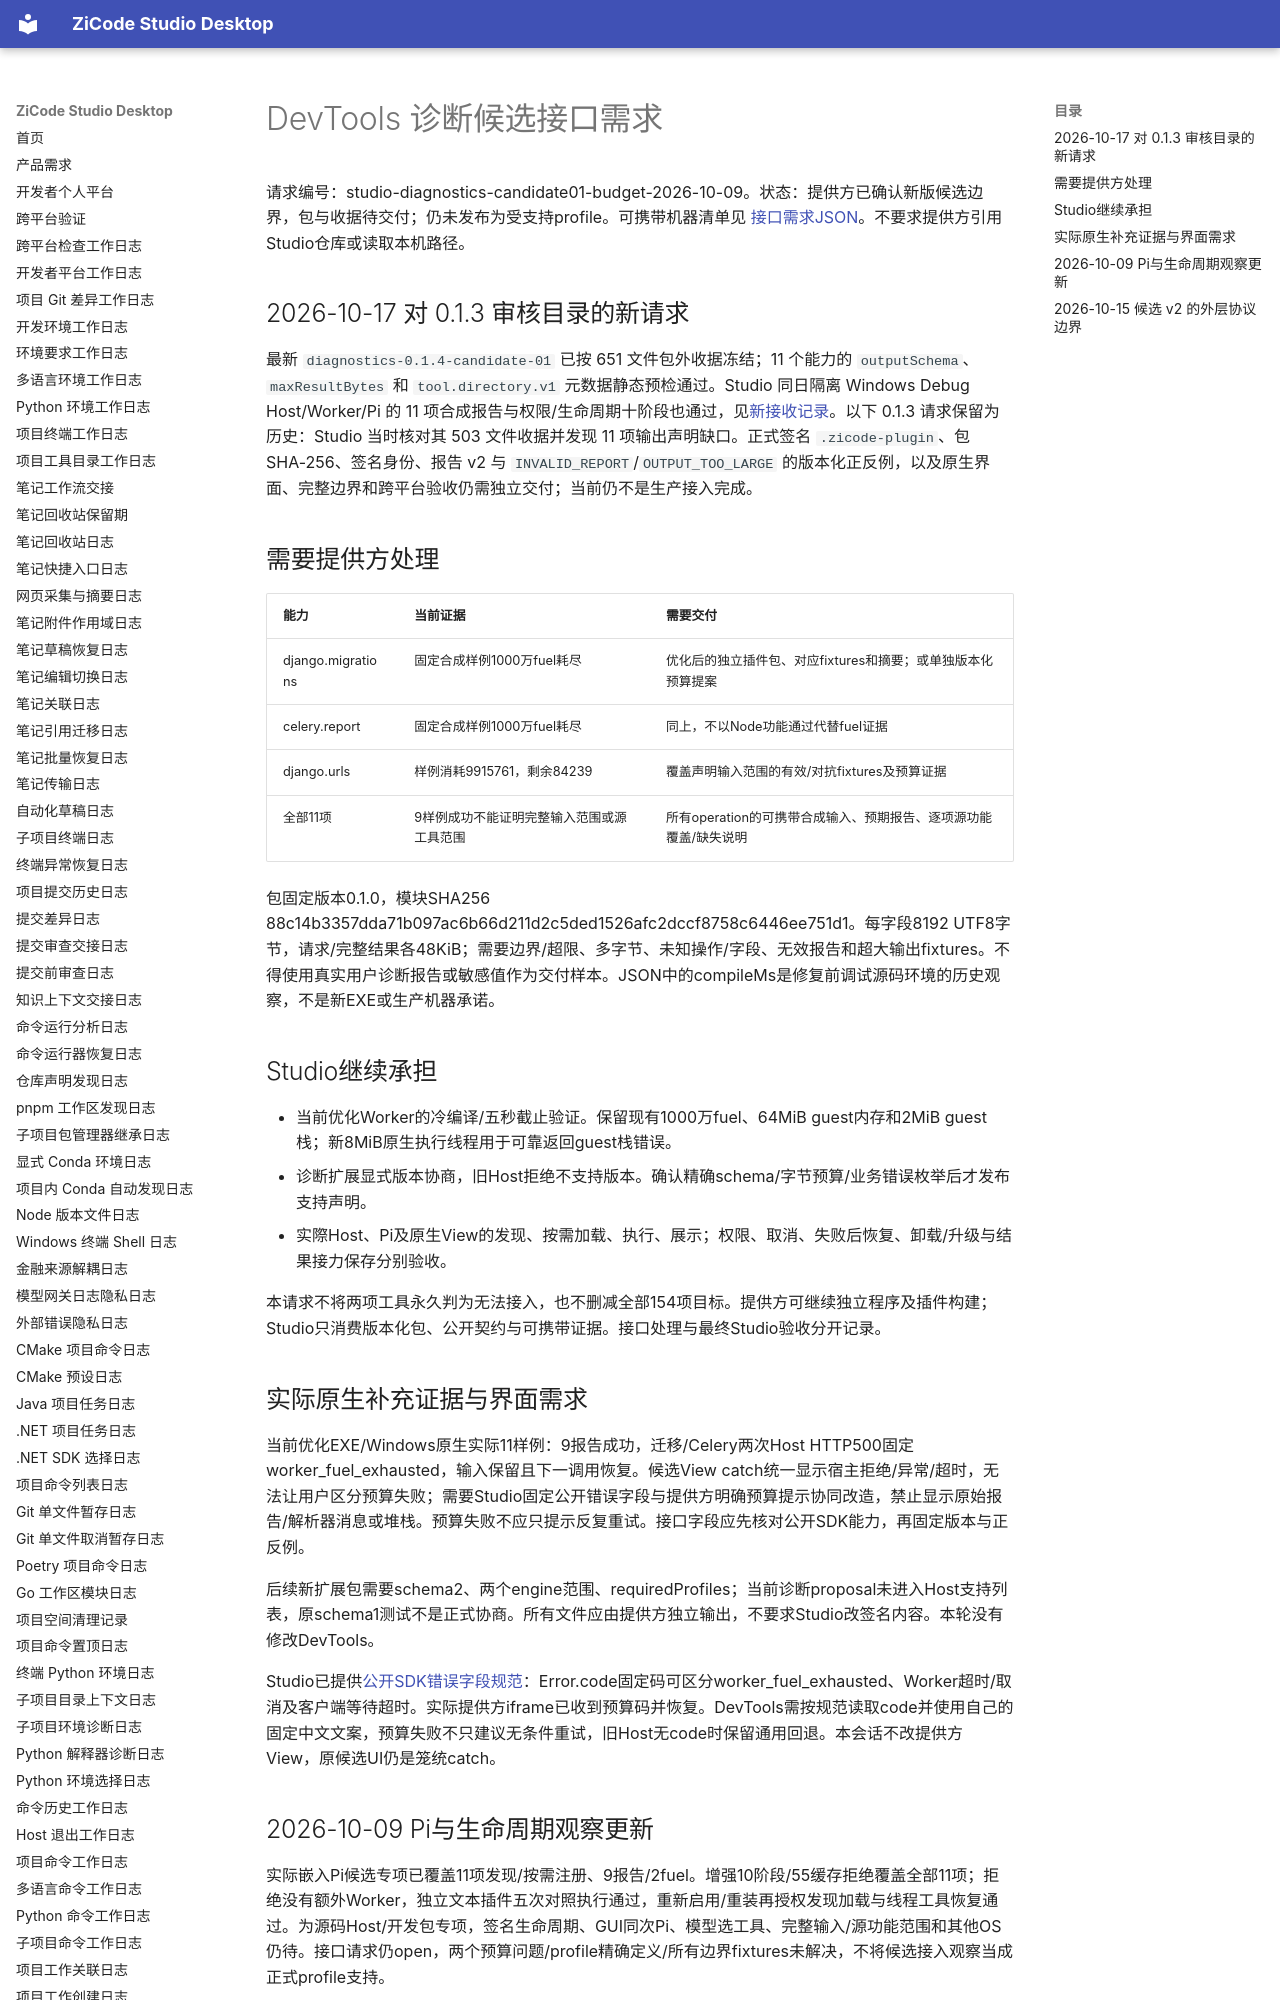

repository: ax2/zicode-studio-desktop · page: plugins/devtools-diagnostics-interface-request/index.html · generator: mkdocs

# DevTools 诊断候选接口需求

请求编号：studio-diagnostics-candidate01-budget-2026-10-09。状态：提供方已确认新版候选边界，包与收据待交付；仍未发布为受支持profile。可携带机器清单见 [接口需求JSON](devtools-diagnostics-interface-request.json)。不要求提供方引用Studio仓库或读取本机路径。

## 2026-10-17 对 0.1.3 审核目录的新请求

最新 `diagnostics-0.1.4-candidate-01` 已按 651 文件包外收据冻结；11 个能力的 `outputSchema`、`maxResultBytes` 和 `tool.directory.v1` 元数据静态预检通过。Studio 同日隔离 Windows Debug Host/Worker/Pi 的 11 项合成报告与权限/生命周期十阶段也通过，见[新接收记录](../iterations/2026-10-18-devtools-catalog-d084-diagnostics-014-intake.md)。以下 0.1.3 请求保留为历史：Studio 当时核对其 503 文件收据并发现 11 项输出声明缺口。正式签名 `.zicode-plugin`、包 SHA-256、签名身份、报告 v2 与 `INVALID_REPORT`/`OUTPUT_TOO_LARGE` 的版本化正反例，以及原生界面、完整边界和跨平台验收仍需独立交付；当前仍不是生产接入完成。

## 需要提供方处理

| 能力 | 当前证据 | 需要交付 |
| --- | --- | --- |
| django.migrations | 固定合成样例1000万fuel耗尽 | 优化后的独立插件包、对应fixtures和摘要；或单独版本化预算提案 |
| celery.report | 固定合成样例1000万fuel耗尽 | 同上，不以Node功能通过代替fuel证据 |
| django.urls | 样例消耗9915761，剩余84239 | 覆盖声明输入范围的有效/对抗fixtures及预算证据 |
| 全部11项 | 9样例成功不能证明完整输入范围或源工具范围 | 所有operation的可携带合成输入、预期报告、逐项源功能覆盖/缺失说明 |

包固定版本0.1.0，模块SHA256 88c14b3357dda71b097ac6b66d211d2c5ded1526afc2dccf8758c6446ee751d1。每字段8192 UTF8字节，请求/完整结果各48KiB；需要边界/超限、多字节、未知操作/字段、无效报告和超大输出fixtures。不得使用真实用户诊断报告或敏感值作为交付样本。JSON中的compileMs是修复前调试源码环境的历史观察，不是新EXE或生产机器承诺。

## Studio继续承担

- 当前优化Worker的冷编译/五秒截止验证。保留现有1000万fuel、64MiB guest内存和2MiB guest栈；新8MiB原生执行线程用于可靠返回guest栈错误。
- 诊断扩展显式版本协商，旧Host拒绝不支持版本。确认精确schema/字节预算/业务错误枚举后才发布支持声明。
- 实際Host、Pi及原生View的发现、按需加载、执行、展示；权限、取消、失败后恢复、卸载/升级与结果接力保存分别验收。

本请求不将两项工具永久判为无法接入，也不删减全部154项目标。提供方可继续独立程序及插件构建；Studio只消费版本化包、公开契约与可携带证据。接口处理与最终Studio验收分开记录。
